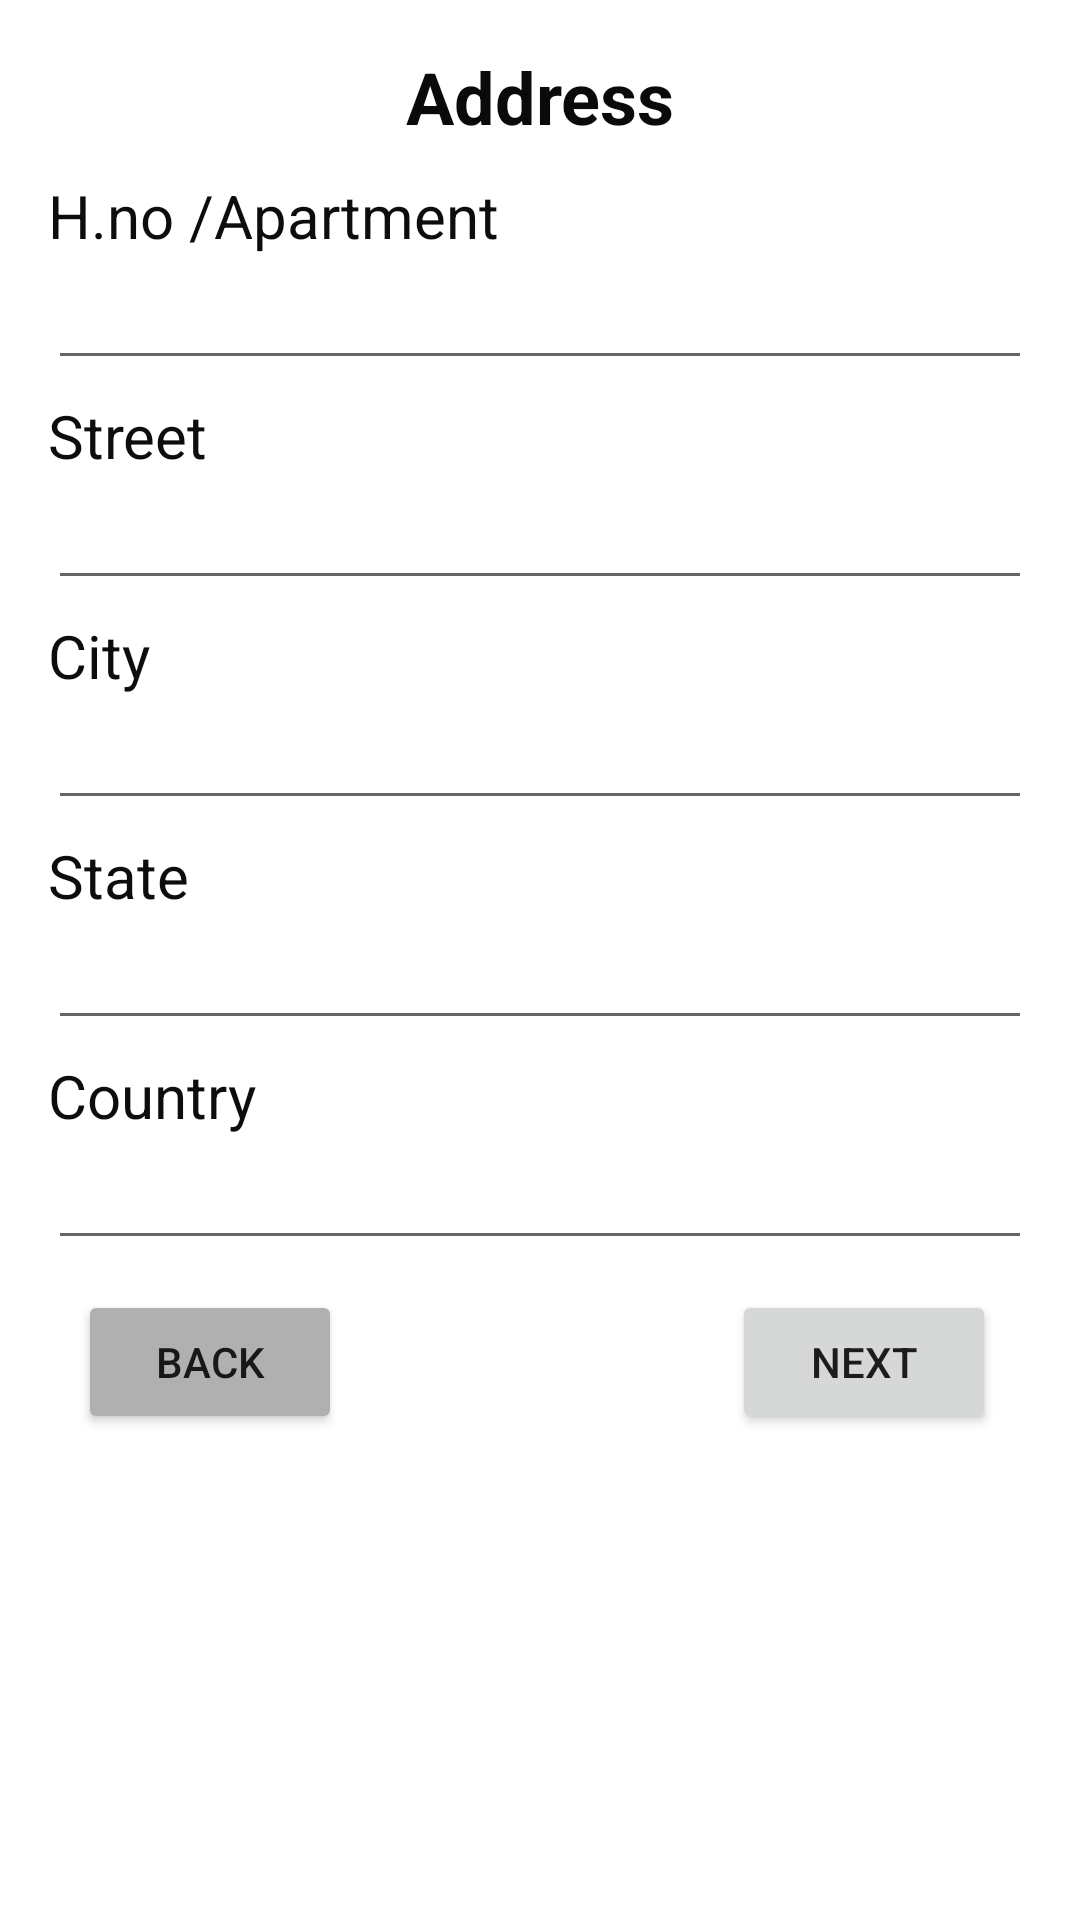

Layout XML and referenced resources for this Android screen:
<!-- AndroidManifest.xml: application theme Theme.PractiseTask -->
<!-- res/layout/activity_address.xml -->
<?xml version="1.0" encoding="utf-8"?>
<LinearLayout xmlns:android="http://schemas.android.com/apk/res/android"
    xmlns:app="http://schemas.android.com/apk/res-auto"
    xmlns:tools="http://schemas.android.com/tools"
    android:layout_width="match_parent"
    android:layout_height="match_parent"
    android:orientation="vertical"
    android:padding="16dp"
    tools:context=".AddressActivity">

    <TextView
        android:id="@+id/textView17"
        android:layout_width="match_parent"
        android:layout_height="wrap_content"
        android:gravity="center_horizontal"
        android:text="Address"
        android:textColor="#0B0A0A"
        android:textSize="24sp"
        android:textStyle="bold" />

    <TextView
        android:id="@+id/textView26"
        android:layout_width="match_parent"
        android:layout_height="wrap_content"
        android:layout_marginTop="10dp"
        android:text="H.no /Apartment"
        android:textColor="#0E0D0D"
        android:textSize="20sp" />

    <EditText
        android:id="@+id/apartment_txt"
        android:layout_width="match_parent"
        android:layout_height="wrap_content"
        android:ems="10"
        android:inputType="textPersonName" />

    <TextView
        android:id="@+id/textView29"
        android:layout_width="match_parent"
        android:layout_height="wrap_content"
        android:layout_marginTop="5dp"
        android:text="Street"
        android:textColor="#0E0D0D"
        android:textSize="20sp" />

    <EditText
        android:id="@+id/street_txt"
        android:layout_width="match_parent"
        android:layout_height="wrap_content"
        android:ems="10"
        android:inputType="textPersonName" />

    <TextView
        android:id="@+id/textView32"
        android:layout_width="match_parent"
        android:layout_height="wrap_content"
        android:layout_marginTop="5dp"
        android:text="City"
        android:textColor="#0E0D0D"
        android:textSize="20sp" />

    <EditText
        android:id="@+id/city_txt"
        android:layout_width="match_parent"
        android:layout_height="wrap_content"
        android:ems="10"
        android:inputType="textPersonName" />

    <TextView
        android:id="@+id/textView34"
        android:layout_width="match_parent"
        android:layout_height="wrap_content"
        android:layout_marginTop="5dp"
        android:text="State"
        android:textColor="#0E0D0D"
        android:textSize="20sp" />

    <EditText
        android:id="@+id/state_txt"
        android:layout_width="match_parent"
        android:layout_height="wrap_content"
        android:ems="10"
        android:inputType="textPersonName" />

    <TextView
        android:id="@+id/textView35"
        android:layout_width="match_parent"
        android:layout_height="wrap_content"
        android:layout_marginTop="5dp"
        android:text="Country"
        android:textColor="#0E0D0D"
        android:textSize="20sp" />

    <EditText
        android:id="@+id/country_txt"
        android:layout_width="match_parent"
        android:layout_height="wrap_content"
        android:ems="10"
        android:inputType="textPersonName" />

    <LinearLayout
        android:layout_width="match_parent"
        android:layout_height="match_parent"
        android:orientation="horizontal">

        <Button
            android:id="@+id/back5_btn"
            android:layout_width="wrap_content"
            android:layout_height="wrap_content"
            android:layout_marginLeft="10dp"
            android:layout_marginTop="10dp"
            android:backgroundTint="#B1B0B0"
            android:text="Back"
            android:textColor="#191717" />

        <Button
            android:id="@+id/next5_btn"
            android:layout_width="wrap_content"
            android:layout_height="wrap_content"
            android:layout_marginLeft="130dp"
            android:layout_marginTop="10dp"
            android:text="Next" />
    </LinearLayout>
</LinearLayout>
<!-- resources referenced by this layout -->
<resources>
  <style name="Theme.PractiseTask" parent="Theme.MaterialComponents.DayNight.DarkActionBar">
          
          <item name="colorPrimary">@color/purple_500</item>
          <item name="colorPrimaryVariant">@color/purple_700</item>
          <item name="colorOnPrimary">@color/white</item>
          
          <item name="colorSecondary">@color/teal_200</item>
          <item name="colorSecondaryVariant">@color/teal_700</item>
          <item name="colorOnSecondary">@color/black</item>
          
          <item name="android:statusBarColor" tools:targetApi="l">?attr/colorPrimaryVariant</item>
          
      </style>
  <!-- not gathered from this repository: default colours our renderer supplied (Android Studio template values) -->
  <color name="purple_500">#FF6200EE</color>
  <color name="purple_700">#FF3700B3</color>
  <color name="teal_200">#FF03DAC5</color>
  <color name="teal_700">#FF018786</color>
  <color name="black">#FF000000</color>
  <color name="white">#FFFFFFFF</color>
</resources>
